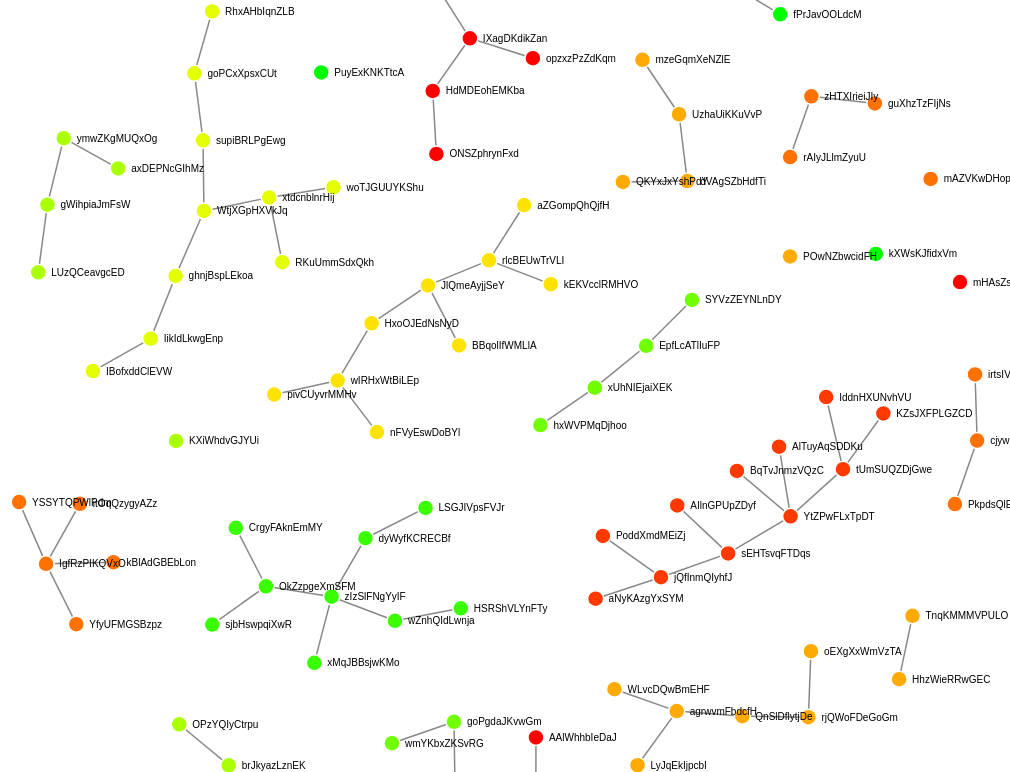
D3 v3 page, settled after 480 driven frames (8 s of simulated time); the page loaded 1 data file(s).


var w = window.innerWidth;
var h = window.innerHeight;

var keyc = true, keys = true, keyt = true, keyr = true, keyx = true, keyd = true, keyl = true, keym = true, keyh = true, key1 = true, key2 = true, key3 = true, key0 = true

var focus_node = null, highlight_node = null;

var text_center = false;
var outline = false;

var min_score = 1;
var max_score = 10;

/*
var color = d3.scale.linear()
  .domain(1, 10)
  .range(["lime", "yellow", "red"]);
*/

var color = d3.scale.linear()
  .domain([min_score, (min_score+max_score)/2, max_score])
  .range(["lime", "yellow", "red"]);

var highlight_color = "blue";
var highlight_trans = 0.1;

var size = d3.scale.pow().exponent(1)
  .domain([1,100])
  .range([8,24]);

var force = d3.layout.force()
  .linkDistance(60)
  .charge(-300)
  .size([w,h]);

var default_node_color = "#ccc";
//var default_node_color = "rgb(3,190,100)";
var default_link_color = "#888";
var nominal_base_node_size = 8;
var nominal_text_size = 10;
var max_text_size = 24;
var nominal_stroke = 1.5;
var max_stroke = 4.5;
var max_base_node_size = 36;
var min_zoom = 0.1;
var max_zoom = 7;
var svg = d3.select("body").append("svg");
var zoom = d3.behavior.zoom().scaleExtent([min_zoom,max_zoom])
var g = svg.append("g");
svg.style("cursor","move");

d3.json("graph.json", function(error, graph) {

var linkedByIndex = {};
    graph.links.forEach(function(d) {
	linkedByIndex[d.source + "," + d.target] = true;
    });

	function isConnected(a, b) {
        return linkedByIndex[a.index + "," + b.index] || linkedByIndex[b.index + "," + a.index] || a.index == b.index;
    }

	function hasConnections(a) {
		for (var property in linkedByIndex) {
				s = property.split(",");
				if ((s[0] == a.index || s[1] == a.index) && linkedByIndex[property]) 					return true;
		}
	return false;
	}

  force
    .nodes(graph.nodes)
    .links(graph.links)
    .start();

  var link = g.selectAll(".link")
    .data(graph.links)
    .enter().append("line")
    .attr("class", "link")
	.style("stroke-width",nominal_stroke)
	.style("stroke", default_link_color)


  var node = g.selectAll(".node")
    .data(graph.nodes)
    .enter().append("g")
    .attr("class", "node")

    .call(force.drag)


	node.on("dblclick.zoom", function(d) { d3.event.stopPropagation();
	var dcx = (window.innerWidth/2-d.x*zoom.scale());
	var dcy = (window.innerHeight/2-d.y*zoom.scale());
	zoom.translate([dcx,dcy]);
	 g.attr("transform", "translate("+ dcx + "," + dcy  + ")scale(" + zoom.scale() + ")");


	});




	var tocolor = "fill";
	var towhite = "stroke";
	if (outline) {
		tocolor = "stroke"
		towhite = "fill"
	}



  var circle = node.append("path")


      .attr("d", d3.svg.symbol()
        .size(function(d) { return Math.PI*Math.pow(size(d.size)||nominal_base_node_size,2); })
        .type(function(d) { return d.type; }))

	.style("fill", function(d) {return color(d.clusterID);})
	.style("stroke-width", nominal_stroke)
	.style(towhite, "white");


  var text = g.selectAll(".text")
    .data(graph.nodes)
    .enter().append("text")
    .attr("dy", ".35em")
	.style("font-size", nominal_text_size + "px")

	if (text_center)
	 text.text(function(d) { return d.name; })
	.style("text-anchor", "middle");
	else
	text.attr("dx", function(d) {return (size(d.size)||nominal_base_node_size);})
    .text(function(d) { return '\u2002'+d.name; });

	node.on("mouseover", function(d) {
	set_highlight(d);
	})
  .on("mousedown", function(d) { d3.event.stopPropagation();
  	focus_node = d;
	set_focus(d)
	if (highlight_node === null) set_highlight(d)

}	).on("mouseout", function(d) {
		exit_highlight();

}	);

		d3.select(window).on("mouseup",
		function() {
		if (focus_node!==null)
		{
			focus_node = null;
			if (highlight_trans<1)
			{

		circle.style("opacity", 1);
	  text.style("opacity", 1);
	  link.style("opacity", 1);
	}
		}

	if (highlight_node === null) exit_highlight();
		});

function exit_highlight()
{
		highlight_node = null;
	if (focus_node===null)
	{
		svg.style("cursor","move");
		if (highlight_color!="white")
	{
  	  circle.style(towhite, "white");
	  text.style("font-weight", "normal");
	  link.style("stroke", function(o) {return (isNumber(o.score) && o.score>=0)?color(o.score):default_link_color});
 }

	}
}

function set_focus(d)
{
if (highlight_trans<1)  {
    circle.style("opacity", function(o) {
                return isConnected(d, o) ? 1 : highlight_trans;
            });

			text.style("opacity", function(o) {
                return isConnected(d, o) ? 1 : highlight_trans;
            });

            link.style("opacity", function(o) {
                return o.source.index == d.index || o.target.index == d.index ? 1 : highlight_trans;
            });
	}
}


function set_highlight(d)
{
	svg.style("cursor","pointer");
	if (focus_node!==null) d = focus_node;
	highlight_node = d;

	if (highlight_color!="white")
	{
		  circle.style(towhite, function(o) {
                return isConnected(d, o) ? highlight_color : "white";});
			text.style("font-weight", function(o) {
                return isConnected(d, o) ? "bold" : "normal";});
            link.style("stroke", function(o) {
		      return o.source.index == d.index || o.target.index == d.index ? highlight_color : ((isNumber(o.score) && o.score>=0)?color(o.score):default_link_color);

            });
	}
}


  zoom.on("zoom", function() {

    var stroke = nominal_stroke;
    if (nominal_stroke*zoom.scale()>max_stroke) stroke = max_stroke/zoom.scale();
    link.style("stroke-width",stroke);
    circle.style("stroke-width",stroke);

	var base_radius = nominal_base_node_size;
    if (nominal_base_node_size*zoom.scale()>max_base_node_size) base_radius = max_base_node_size/zoom.scale();
        circle.attr("d", d3.svg.symbol()
        .size(function(d) { return Math.PI*Math.pow(size(d.size)*base_radius/nominal_base_node_size||base_radius,2); })
        .type(function(d) { return d.type; }))

	//circle.attr("r", function(d) { return (size(d.size)*base_radius/nominal_base_node_size||base_radius); })
	if (!text_center) text.attr("dx", function(d) { return (size(d.size)*base_radius/nominal_base_node_size||base_radius); });

	var text_size = nominal_text_size;
    if (nominal_text_size*zoom.scale()>max_text_size) text_size = max_text_size/zoom.scale();
    text.style("font-size",text_size + "px");

	g.attr("transform", "translate(" + d3.event.translate + ")scale(" + d3.event.scale + ")");
	});

  svg.call(zoom);

  resize();
  //window.focus();
  d3.select(window).on("resize", resize).on("keydown", keydown);

  force.on("tick", function() {

    node.attr("transform", function(d) { return "translate(" + d.x + "," + d.y + ")"; });
    text.attr("transform", function(d) { return "translate(" + d.x + "," + d.y + ")"; });

    link.attr("x1", function(d) { return d.source.x; })
      .attr("y1", function(d) { return d.source.y; })
      .attr("x2", function(d) { return d.target.x; })
      .attr("y2", function(d) { return d.target.y; });

    node.attr("cx", function(d) { return d.x; })
      .attr("cy", function(d) { return d.y; });
	});

  function resize() {
    var width = window.innerWidth, height = window.innerHeight;
	svg.attr("width", width).attr("height", height);

	force.size([force.size()[0]+(width-w)/zoom.scale(),force.size()[1]+(height-h)/zoom.scale()]).resume();
    w = width;
	h = height;
	}

	function keydown() {
	if (d3.event.keyCode==32) {  force.stop();}
	else if (d3.event.keyCode>=48 && d3.event.keyCode<=90 && !d3.event.ctrlKey && !d3.event.altKey && !d3.event.metaKey)
	{
  switch (String.fromCharCode(d3.event.keyCode)) {
    case "C": keyc = !keyc; break;
    case "S": keys = !keys; break;
	case "T": keyt = !keyt; break;
	case "R": keyr = !keyr; break;
    case "X": keyx = !keyx; break;
	case "D": keyd = !keyd; break;
	case "L": keyl = !keyl; break;
	case "M": keym = !keym; break;
	case "H": keyh = !keyh; break;
	case "1": key1 = !key1; break;
	case "2": key2 = !key2; break;
	case "3": key3 = !key3; break;
	case "0": key0 = !key0; break;
  }

  link.style("display", function(d) {
				var flag  = vis_by_type(d.source.type)&&vis_by_type(d.target.type)&&vis_by_node_score(d.source.score)&&vis_by_node_score(d.target.score)&&vis_by_link_score(d.score);
				linkedByIndex[d.source.index + "," + d.target.index] = flag;
              return flag?"inline":"none";});
  node.style("display", function(d) {
				return (key0||hasConnections(d))&&vis_by_type(d.type)&&vis_by_node_score(d.score)?"inline":"none";});
  text.style("display", function(d) {
                return (key0||hasConnections(d))&&vis_by_type(d.type)&&vis_by_node_score(d.score)?"inline":"none";});

				if (highlight_node !== null)
				{
					if ((key0||hasConnections(highlight_node))&&vis_by_type(highlight_node.type)&&vis_by_node_score(highlight_node.score)) {
					if (focus_node!==null) set_focus(focus_node);
					set_highlight(highlight_node);
					}
					else {exit_highlight();}
				}

}
}

});

function vis_by_type(type)
{
	switch (type) {
	  case "circle": return keyc;
	  case "square": return keys;
	  case "triangle-up": return keyt;
	  case "diamond": return keyr;
	  case "cross": return keyx;
	  case "triangle-down": return keyd;
	  default: return true;
}
}
function vis_by_node_score(score)
{
	if (isNumber(score))
	{
	if (score>=0.666) return keyh;
	else if (score>=0.333) return keym;
	else if (score>=0) return keyl;
	}
	return true;
}

function vis_by_link_score(score)
{
	if (isNumber(score))
	{
	if (score>=0.666) return key3;
	else if (score>=0.333) return key2;
	else if (score>=0) return key1;
}
	return true;
}

function isNumber(n) {
  return !isNaN(parseFloat(n)) && isFinite(n);
}




### data: graph.json
{
 "multigraph": false,
 "directed": false,
 "graph": {},
 "links": [
  {
   "source": 0,
   "value": "7",
   "type": "IP",
   "target": 63
  },
  {
   "source": 1,
   "value": "5",
   "type": "IP",
   "target": 64
  },
  {
   "source": 2,
   "value": "41.98.229",
   "type": "email",
   "target": 3
  },
  {
   "source": 3,
   "value": "5",
   "type": "IP",
   "target": 89
  },
  {
   "source": 4,
   "value": "8",
   "type": "IP",
   "target": 66
  },
  {
   "source": 5,
   "value": "BBqolIfWMLlA@domain.com",
   "type": "phone",
   "target": 50
  },
  {
   "source": 6,
   "value": "fPrJavOOLdcM@domain.com",
   "type": "phone",
   "target": 33
  },
  {
   "source": 7,
   "value": "10",
   "type": "IP",
   "target": 75
  },
  "... 82 more items"
 ],
 "nodes": [
  {
   "phone": 8870338573,
   "id": 0,
   "IP": "216.112.151",
   "name": "QKYxJxYshPdY",
   "clusterID": 7,
   "email": "QKYxJxYshPdY@domain.com"
  },
  {
   "phone": 6757896593,
   "id": 1,
   "IP": "67.32.63",
   "name": "dRSeiJXvngOn",
   "clusterID": 5,
   "email": "dRSeiJXvngOn@domain.com"
  },
  {
   "phone": 7836793321,
   "id": 2,
   "IP": "41.98.229",
   "name": "RhxAHbIqnZLB",
   "clusterID": 5,
   "email": "RhxAHbIqnZLB@domain.com"
  },
  {
   "phone": 9192305080,
   "id": 3,
   "IP": "3.135.183",
   "name": "goPCxXpsxCUt",
   "clusterID": 5,
   "email": "goPCxXpsxCUt@domain.com"
  },
  {
   "phone": 6234174461,
   "id": 4,
   "IP": "69.253.250",
   "name": "YfyUFMGSBzpz",
   "clusterID": 8,
   "email": "YfyUFMGSBzpz@domain.com"
  },
  {
   "phone": 3127866348,
   "id": 5,
   "IP": "11.133.132",
   "name": "BBqolIfWMLlA",
   "clusterID": 6,
   "email": "BBqolIfWMLlA@domain.com"
  },
  {
   "phone": 3568794399,
   "id": 6,
   "IP": "221.219.107",
   "name": "fPrJavOOLdcM",
   "clusterID": 1,
   "email": "fPrJavOOLdcM@domain.com"
  },
  {
   "phone": 5218625371,
   "id": 7,
   "IP": "20.138.102",
   "name": "ONSZphrynFxd",
   "clusterID": 10,
   "email": "ONSZphrynFxd@domain.com"
  },
  "... 92 more items"
 ]
}